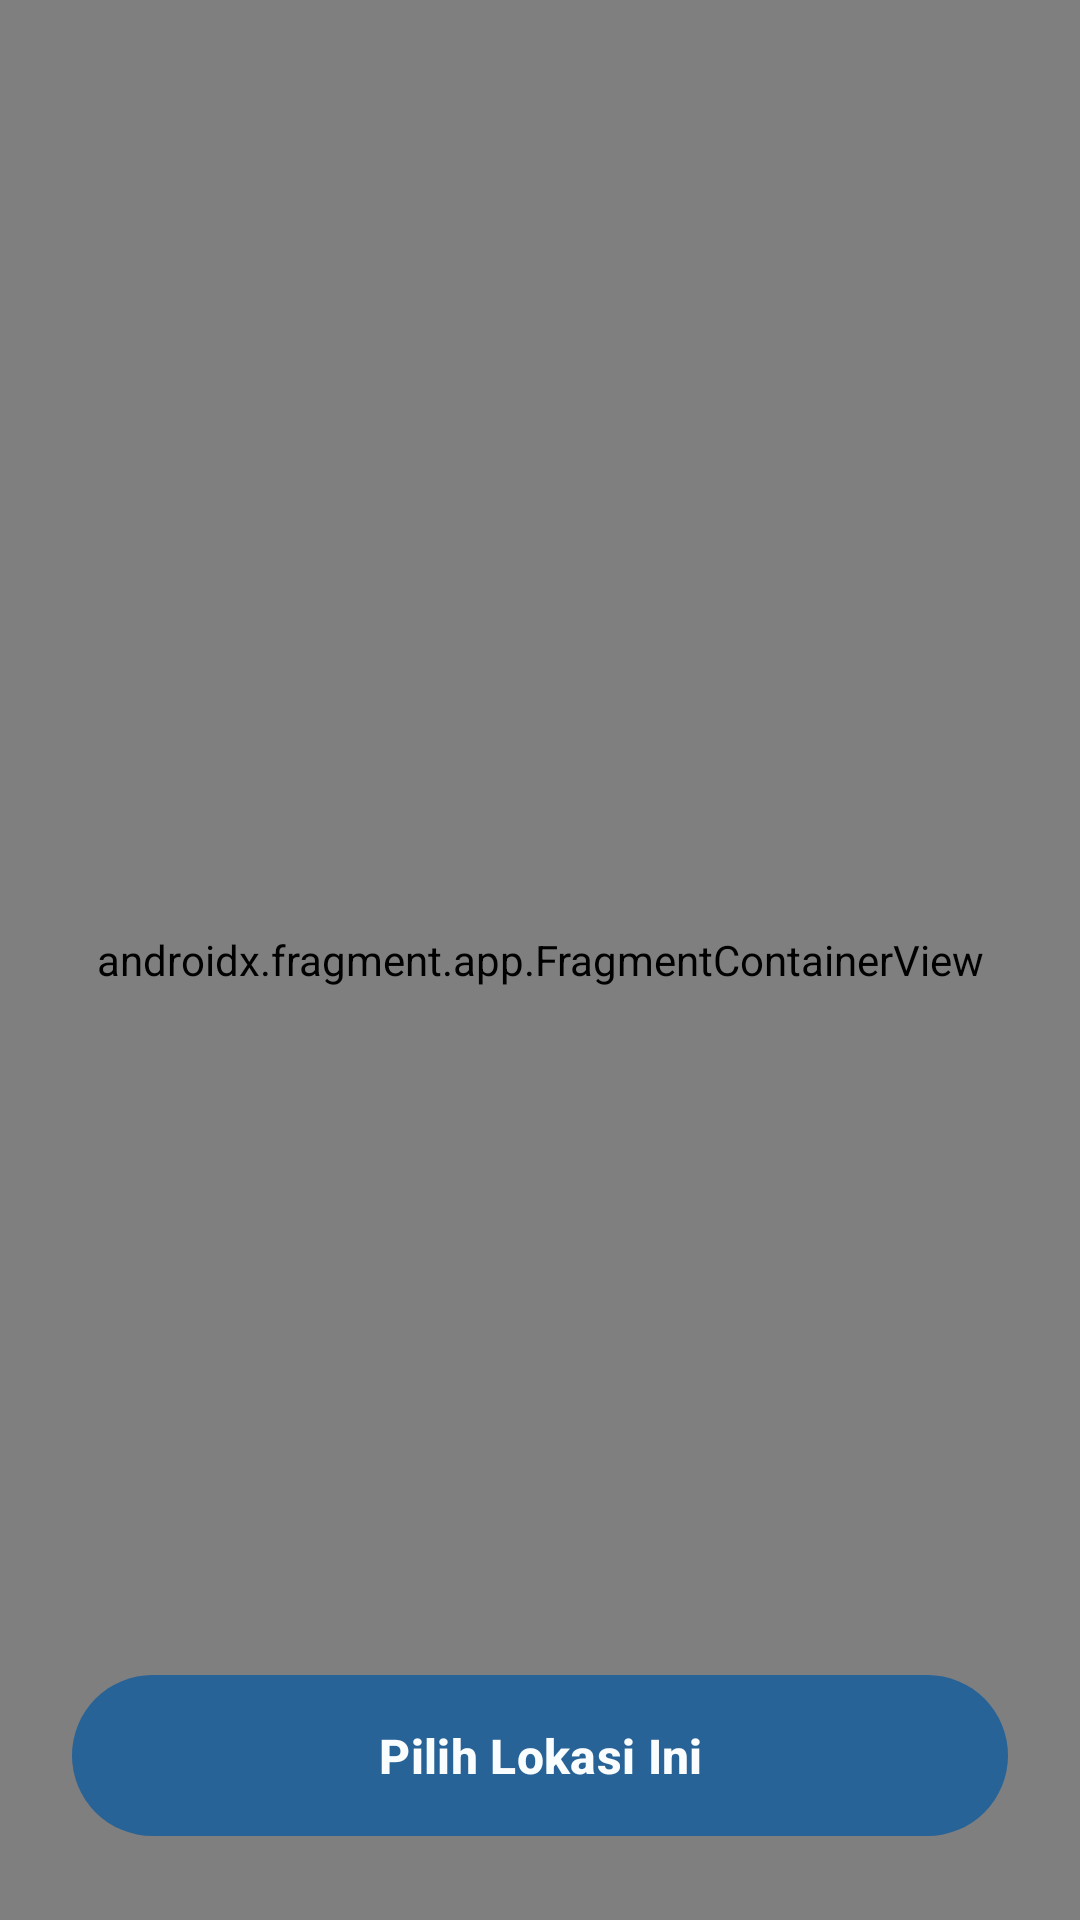

The Android layout XML behind this screen, and the referenced resources:
<!-- AndroidManifest.xml: application theme Theme.LaptopMart -->
<!-- res/layout/activity_map_picker.xml -->
<?xml version="1.0" encoding="utf-8"?>
<androidx.constraintlayout.widget.ConstraintLayout xmlns:android="http://schemas.android.com/apk/res/android"
    xmlns:app="http://schemas.android.com/apk/res-auto"
    android:layout_width="match_parent"
    android:layout_height="match_parent">

    
    <androidx.fragment.app.FragmentContainerView
        android:id="@+id/map_fragment"
        android:name="com.google.android.gms.maps.SupportMapFragment"
        android:layout_width="match_parent"
        android:layout_height="match_parent" />

    
    <ImageView
        android:layout_width="48dp"
        android:layout_height="48dp"
        android:layout_marginBottom="24dp"
        android:src="@drawable/ic_location"
        app:layout_constraintBottom_toBottomOf="parent"
        app:layout_constraintEnd_toEndOf="parent"
        app:layout_constraintStart_toStartOf="parent"
        app:layout_constraintTop_toTopOf="parent"
        app:tint="#D32F2F" /> 

    
    <com.google.android.material.button.MaterialButton
        android:id="@+id/btn_select_location"
        style="@style/Widget.LaptopMart.Button"
        android:layout_width="match_parent"
        android:layout_height="wrap_content"
        android:layout_margin="24dp"
        android:text="Pilih Lokasi Ini"
        app:layout_constraintBottom_toBottomOf="parent" />

</androidx.constraintlayout.widget.ConstraintLayout>
<!-- resources referenced by this layout -->
<resources>
  <style name="Widget.LaptopMart.Button" parent="Widget.Material3.Button">
          <item name="android:padding">16dp</item>
          <item name="android:textStyle">bold</item>
          <item name="android:textSize">16sp</item>
          <item name="materialThemeOverlay">@style/ThemeOverlay.LaptopMart.Button
          </item>
          <item name="buttonStyle">@style/Widget.Material3.Button</item>
      </style>
  <style name="ThemeOverlay.LaptopMart.Button" parent="ThemeOverlay.Material3.Button">
          <item name="colorContainer">@color/blue_ribbon</item>
          <item name="colorOnContainer">@color/winter_white</item>
      </style>
  <color name="blue_ribbon">#FF286398</color>
  <style name="Widget.LaptopMart.BottomNavigationView" parent="Widget.Material3.BottomNavigationView">
          <item name="materialThemeOverlay">@style/ThemeOverlay.LaptopMart.BottomNavigationView</item>
      </style>
  <style name="Widget.LaptopMart.TextInputLayout.OutlinedBox" parent="Widget.Material3.TextInputLayout.OutlinedBox">
          <item name="materialThemeOverlay">
              @style/ThemeOverlay.LaptopMart.TextInputLayout.OutlinedBox
          </item>
      </style>
  <style name="Widget.LaptopMart.Button.OutlinedButton" parent="Widget.Material3.Button.OutlinedButton">
          <item name="materialThemeOverlay">@style/ThemeOverlay.LaptopMart.Button.OutlinedButton
          </item>
          <item name="strokeWidth">2dp</item>
          <item name="android:padding">16dp</item>
          <item name="android:textStyle">bold</item>
          <item name="android:textSize">16sp</item>
      </style>
  <style name="Widget.LaptopMart.FloatingActionButton" parent="Widget.Material3.FloatingActionButton.Primary">
          <item name="materialThemeOverlay">@style/ThemeOverlay.LaptopMart.FloatingActionButton
          </item>
          <item name="floatingActionButtonStyle">
              @style/Widget.Material3.FloatingActionButton.Primary
          </item>
      </style>
  <style name="ThemeOverlay.LaptopMart.MaterialDivider" parent="">
          <item name="dividerColor">@color/classic_french_gray</item>
      </style>
  <color name="winter_white">#FFFAFDFE</color>
  <style name="ThemeOverlay.LaptopMart.BottomNavigationView" parent="">
          <item name="colorOnSecondaryContainer">@color/colorPrimary</item>
          <item name="colorSecondaryContainer">@color/sky_mist</item>
          <item name="colorSurfaceContainer">@color/winter_white</item>
          <item name="elevation">16dp</item>
      </style>
  <style name="ThemeOverlay.LaptopMart.TextInputLayout.OutlinedBox" parent="">
          <item name="colorOutline">@color/classic_french_gray</item>
          <item name="colorOnSurfaceVariant">@color/classic_french_gray</item>
          <item name="colorPrimary">@color/blue_ribbon</item>
          <item name="colorOnSurface">@color/navy_blue</item>
          <item name="editTextStyle">@style/Widget.Material3.TextInputEditText.OutlinedBox</item>
      </style>
  <style name="ThemeOverlay.LaptopMart.Button.OutlinedButton" parent="ThemeOverlay.Material3.Button.TextButton">
          <item name="colorOnContainer">@color/blue_ribbon</item>
          <item name="colorOutline">@color/blue_ribbon</item>
      </style>
  <style name="ThemeOverlay.LaptopMart.FloatingActionButton" parent="">
          <item name="colorContainer">@color/blue_belle</item>
          <item name="colorOnContainer">@color/blue_ribbon</item>
      </style>
  <color name="classic_french_gray">#FF9AA5AA</color>
  <color name="sky_mist">#FFB3E7FF</color>
  <color name="navy_blue">#FF243C4F</color>
  <color name="blue_belle">#FF6ECAF6</color>
  <!-- not gathered from this repository: default colours our renderer supplied (Android Studio template values) -->
  <color name="colorPrimary">#FF6200EE</color>
</resources>
